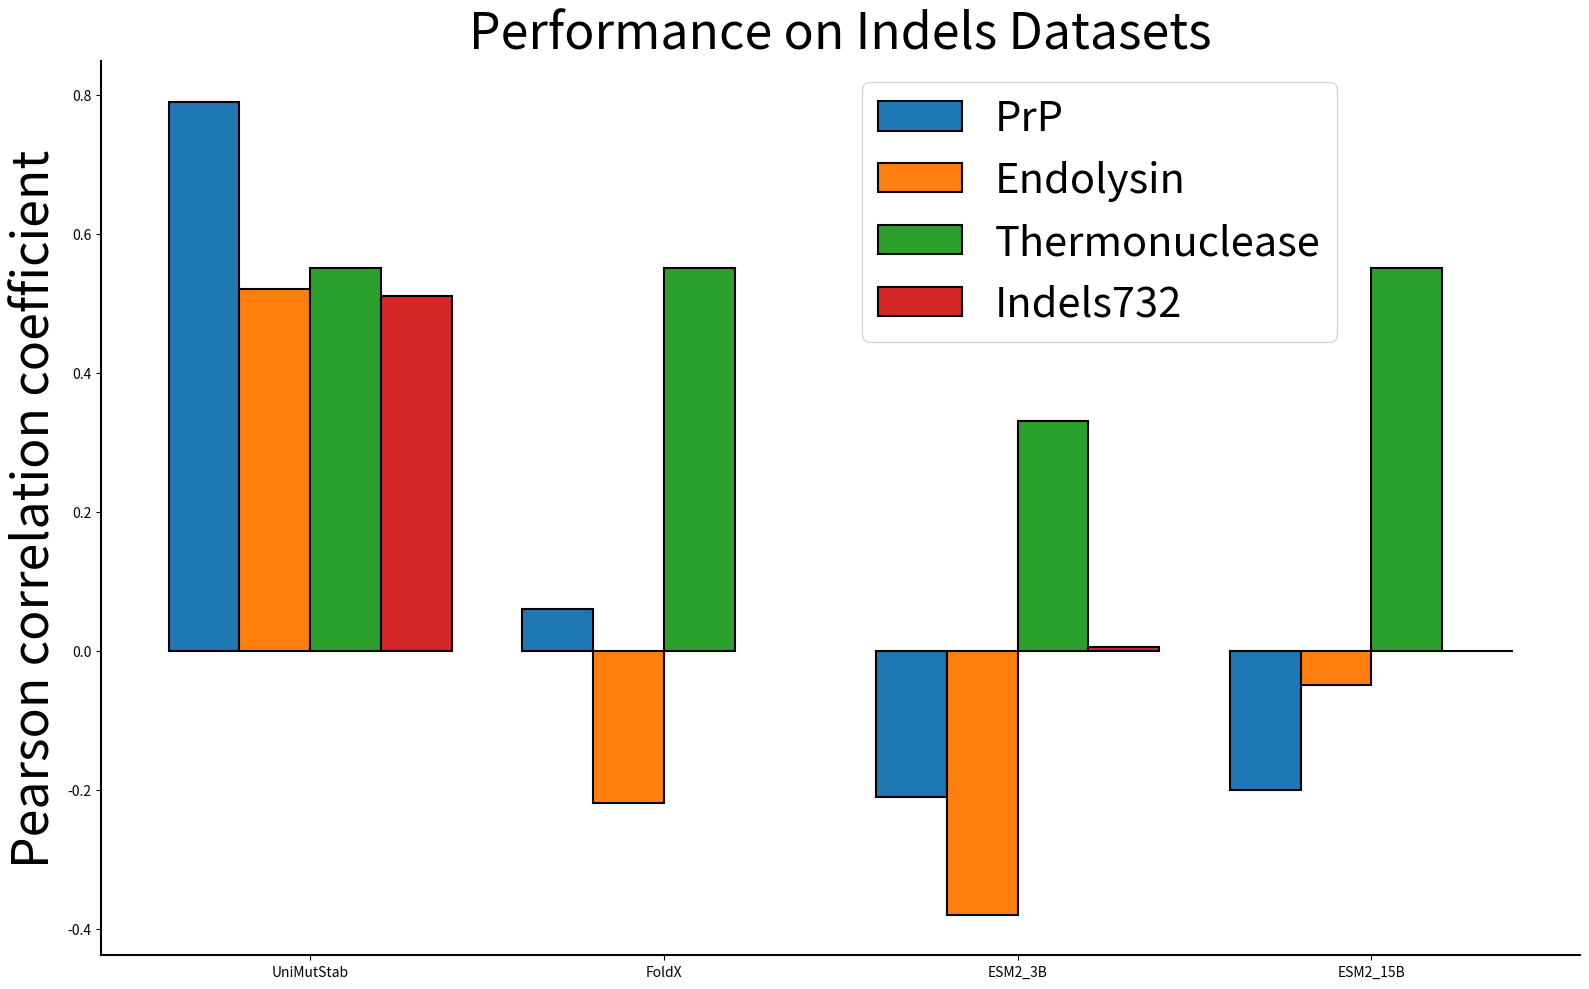

Here is the Python script that generated this plot:
import matplotlib.pyplot as plt
import numpy as np


methods = ["UniMutStab", "FoldX", "ESM2_3B", "ESM2_15B"]
PrP = [0.79, 0.06, -0.21, -0.20]
Endolysin = [0.52, -0.22, -0.38, -0.05]
Thermonuclease = [0.55, 0.55, 0.33, 0.55]
Indels732 = [0.51, np.nan, 0.005, 0.000] 


x = np.arange(len(methods))
width = 0.2

fig, ax = plt.subplots(figsize=(16, 10))

bars1 = ax.bar(x - 1.5 * width, PrP, width, label='PrP', edgecolor='black', linewidth=1.5)
bars2 = ax.bar(x - 0.5 * width, Endolysin, width, label='Endolysin', edgecolor='black', linewidth=1.5)
bars3 = ax.bar(x + 0.5 * width, Thermonuclease, width, label='Thermonuclease', edgecolor='black', linewidth=1.5)
bars4 = ax.bar(x + 1.5 * width, Indels732, width, label='Indels732', edgecolor='black', linewidth=1.5)

plt.rc('axes', titlesize=36)
plt.rc('axes', labelsize=36) 
plt.rc('xtick', labelsize=36)  
plt.rc('ytick', labelsize=36) 
plt.rc('legend', fontsize=30) 


#ax.set_xlabel('Methods')
ax.set_ylabel('Pearson correlation coefficient', fontsize=36)
ax.set_title('Performance on Indels Datasets', fontsize=36)
ax.set_xticks(x)
ax.set_xticklabels(methods, ha='center')


ax.legend(bbox_to_anchor=(0.85, 1), loc='upper right')

'''

def add_labels(bars, fontsize=36):
    for bar in bars:
        height = bar.get_height()
        if not np.isnan(height):
            if height < 0:
                ax.annotate(f'{height:.2f}', xy=(bar.get_x() + bar.get_width() / 2, height),
                            xytext=(0, -3), textcoords="offset points", ha='center', va='top', fontsize=fontsize)
            else:
                ax.annotate(f'{height:.2f}', xy=(bar.get_x() + bar.get_width() / 2, height),
                            xytext=(0, 3), textcoords="offset points", ha='center', va='bottom', fontsize=fontsize)

add_labels(bars1, fontsize=36)
add_labels(bars2, fontsize=36)
add_labels(bars3, fontsize=36)
add_labels(bars4, fontsize=36)
'''
for spine in ['top', 'right']:
    ax.spines[spine].set_visible(False)
for spine in ['left', 'bottom']:
    ax.spines[spine].set_linewidth(1.5)

fig.tight_layout()
plt.savefig('indels.pdf')
#plt.show()
